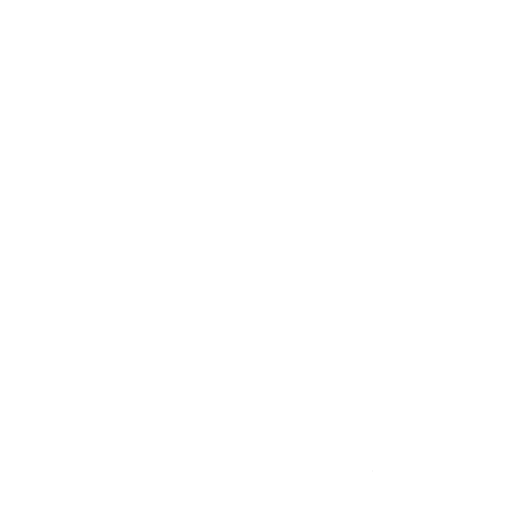
t = 0.00 s
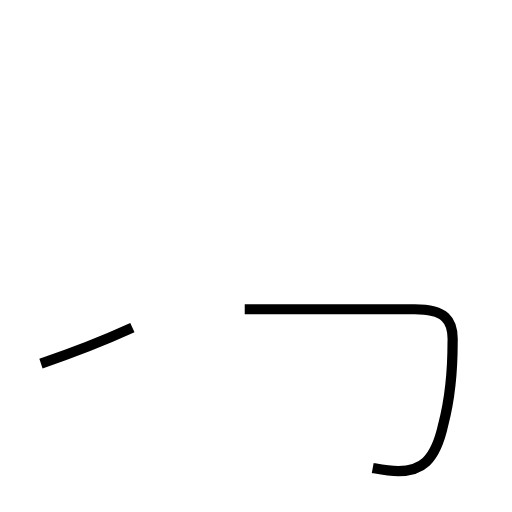
t = 1.49 s
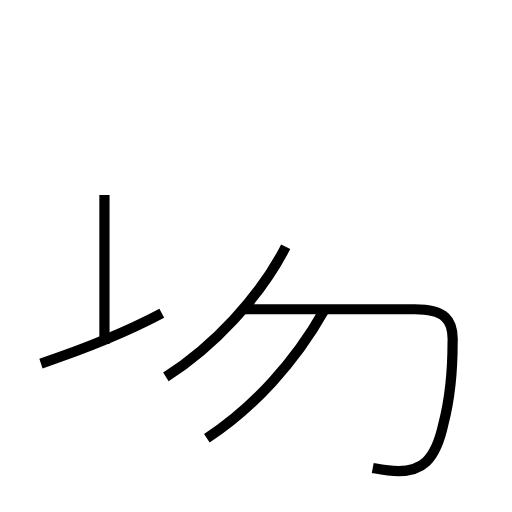
t = 3.05 s
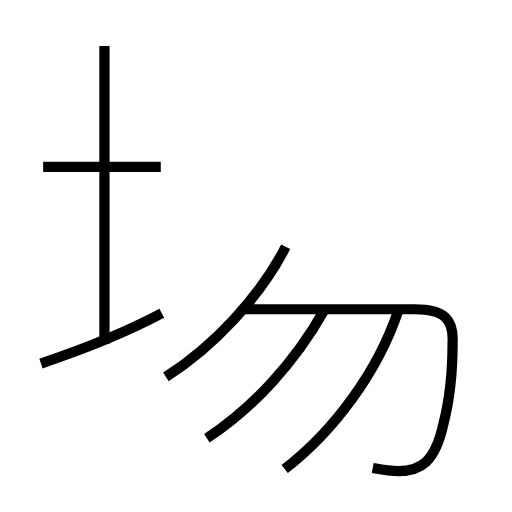
t = 4.42 s
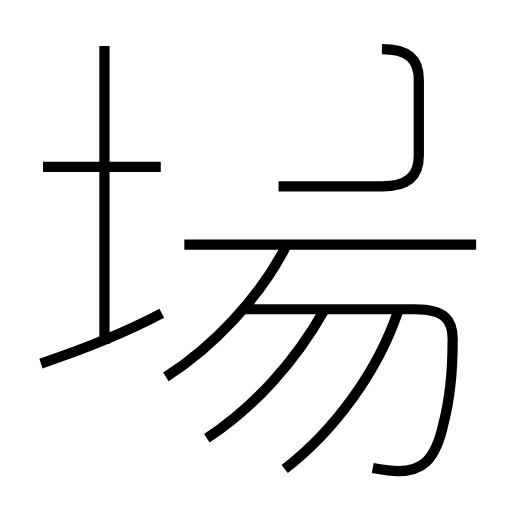
t = 6.12 s
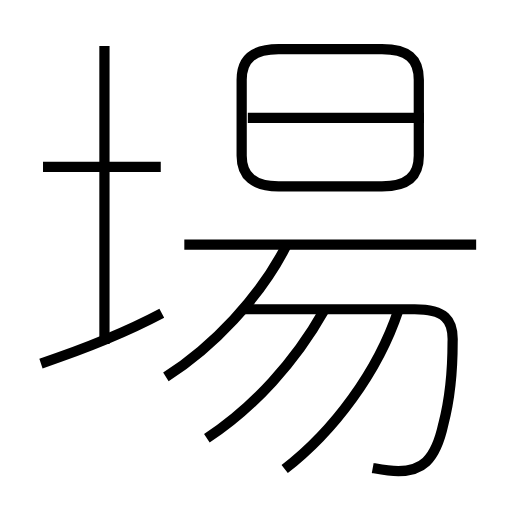
t = 7.48 s

The animated SVG that drew these frames (rendered in a browser with its animation timeline set to each time). Animation: 10 SMIL elements (animate=10); one cycle of 7.48 s.

<?xml version='1.0' encoding='utf-8'?>
<svg viewBox="0.0 -6.0 50.0 50.0" version="1.1" xmlns="http://www.w3.org/2000/svg"><rect x="-1000" y="-1000" width="2000" height="2000" stroke="white" fill="white" /><g style="fill:none;stroke:#000000;stroke-width:1"><path d="M 36.4 1.7 C 37.5 1.9 38.0 2.0 38.9 2.0 C 41.1 2.0 42.5 1.1 43.3 -2.6 C 43.9 -4.9 44.2 -8.0 44.2 -10.6 C 44.3 -12.8 43.4 -13.8 40.5 -13.8 L 23.9 -13.8 " transform="translate(0.0 38.0)" stroke-dasharray="40.0090077888562" stroke-dashoffset="40.0090077888562"><animate attributeName="stroke-dashoffset" from="40.0090077888562" to="0" dur="1.200270233665686s" begin="0s; anim_end.end" fill="freeze" id="anim0" /></path><path d="M 4.0 -8.5 C 7.6 -9.7 12.4 -11.6 15.8 -13.4 " transform="translate(0.0 38.0)" stroke-dasharray="12.789266569741688" stroke-dashoffset="12.789266569741688"><animate attributeName="stroke-dashoffset" from="12.789266569741688" to="0" dur="0.38367799709225064s" begin="anim0.end" fill="freeze" id="anim1" /></path><path d="M 20.2 -1.2 C 24.8 -4.2 28.9 -8.8 31.6 -13.6 " transform="translate(0.0 38.0)" stroke-dasharray="16.998352016612703" stroke-dashoffset="16.998352016612703"><animate attributeName="stroke-dashoffset" from="16.998352016612703" to="0" dur="0.5099505604983811s" begin="anim1.end" fill="freeze" id="anim2" /></path><path d="M 16.2 -7.2 C 20.8 -10.1 25.4 -15.0 27.9 -19.9 " transform="translate(0.0 38.0)" stroke-dasharray="17.45509203277715" stroke-dashoffset="17.45509203277715"><animate attributeName="stroke-dashoffset" from="17.45509203277715" to="0" dur="0.5236527609833145s" begin="anim2.end" fill="freeze" id="anim3" /></path><path d="M 10.2 -10.4 L 10.2 -39.5 " transform="translate(0.0 38.0)" stroke-dasharray="29.1" stroke-dashoffset="29.1"><animate attributeName="stroke-dashoffset" from="29.1" to="0" dur="0.873s" begin="anim3.end" fill="freeze" id="anim4" /></path><path d="M 27.8 1.8 C 32.6 -1.9 36.9 -7.7 38.9 -13.7 " transform="translate(0.0 38.0)" stroke-dasharray="19.325822313144787" stroke-dashoffset="19.325822313144787"><animate attributeName="stroke-dashoffset" from="19.325822313144787" to="0" dur="0.5797746693943436s" begin="anim4.end" fill="freeze" id="anim5" /></path><path d="M 15.7 -27.7 L 4.2 -27.7 " transform="translate(0.0 38.0)" stroke-dasharray="11.5" stroke-dashoffset="11.5"><animate attributeName="stroke-dashoffset" from="11.5" to="0" dur="0.345s" begin="anim5.end" fill="freeze" id="anim6" /></path><path d="M 46.5 -20.1 L 18.0 -20.1 " transform="translate(0.0 38.0)" stroke-dasharray="28.5" stroke-dashoffset="28.5"><animate attributeName="stroke-dashoffset" from="28.5" to="0" dur="0.855s" begin="anim6.end" fill="freeze" id="anim7" /></path><path d="M 27.2 -25.8 L 37.3 -25.8 C 39.8 -25.8 40.9 -26.8 40.9 -28.8 L 40.9 -36.2 C 40.9 -38.3 39.8 -39.2 37.3 -39.2 L 27.2 -39.2 C 24.8 -39.2 23.6 -38.3 23.6 -36.2 L 23.6 -28.8 C 23.6 -26.8 24.8 -25.8 27.2 -25.8 Z " transform="translate(0.0 38.0)" stroke-dasharray="56.55785248884533" stroke-dashoffset="56.55785248884533"><animate attributeName="stroke-dashoffset" from="56.55785248884533" to="0" dur="1.6967355746653598s" begin="anim7.end" fill="freeze" id="anim8" /></path><path d="M 41.4 -32.5 L 24.2 -32.5" transform="translate(0.0 38.0)" stroke-dasharray="17.2" stroke-dashoffset="17.2"><animate attributeName="stroke-dashoffset" from="17.2" to="0" dur="0.516s" begin="anim8.end" fill="freeze" id="anim_end" /></path></g></svg>
